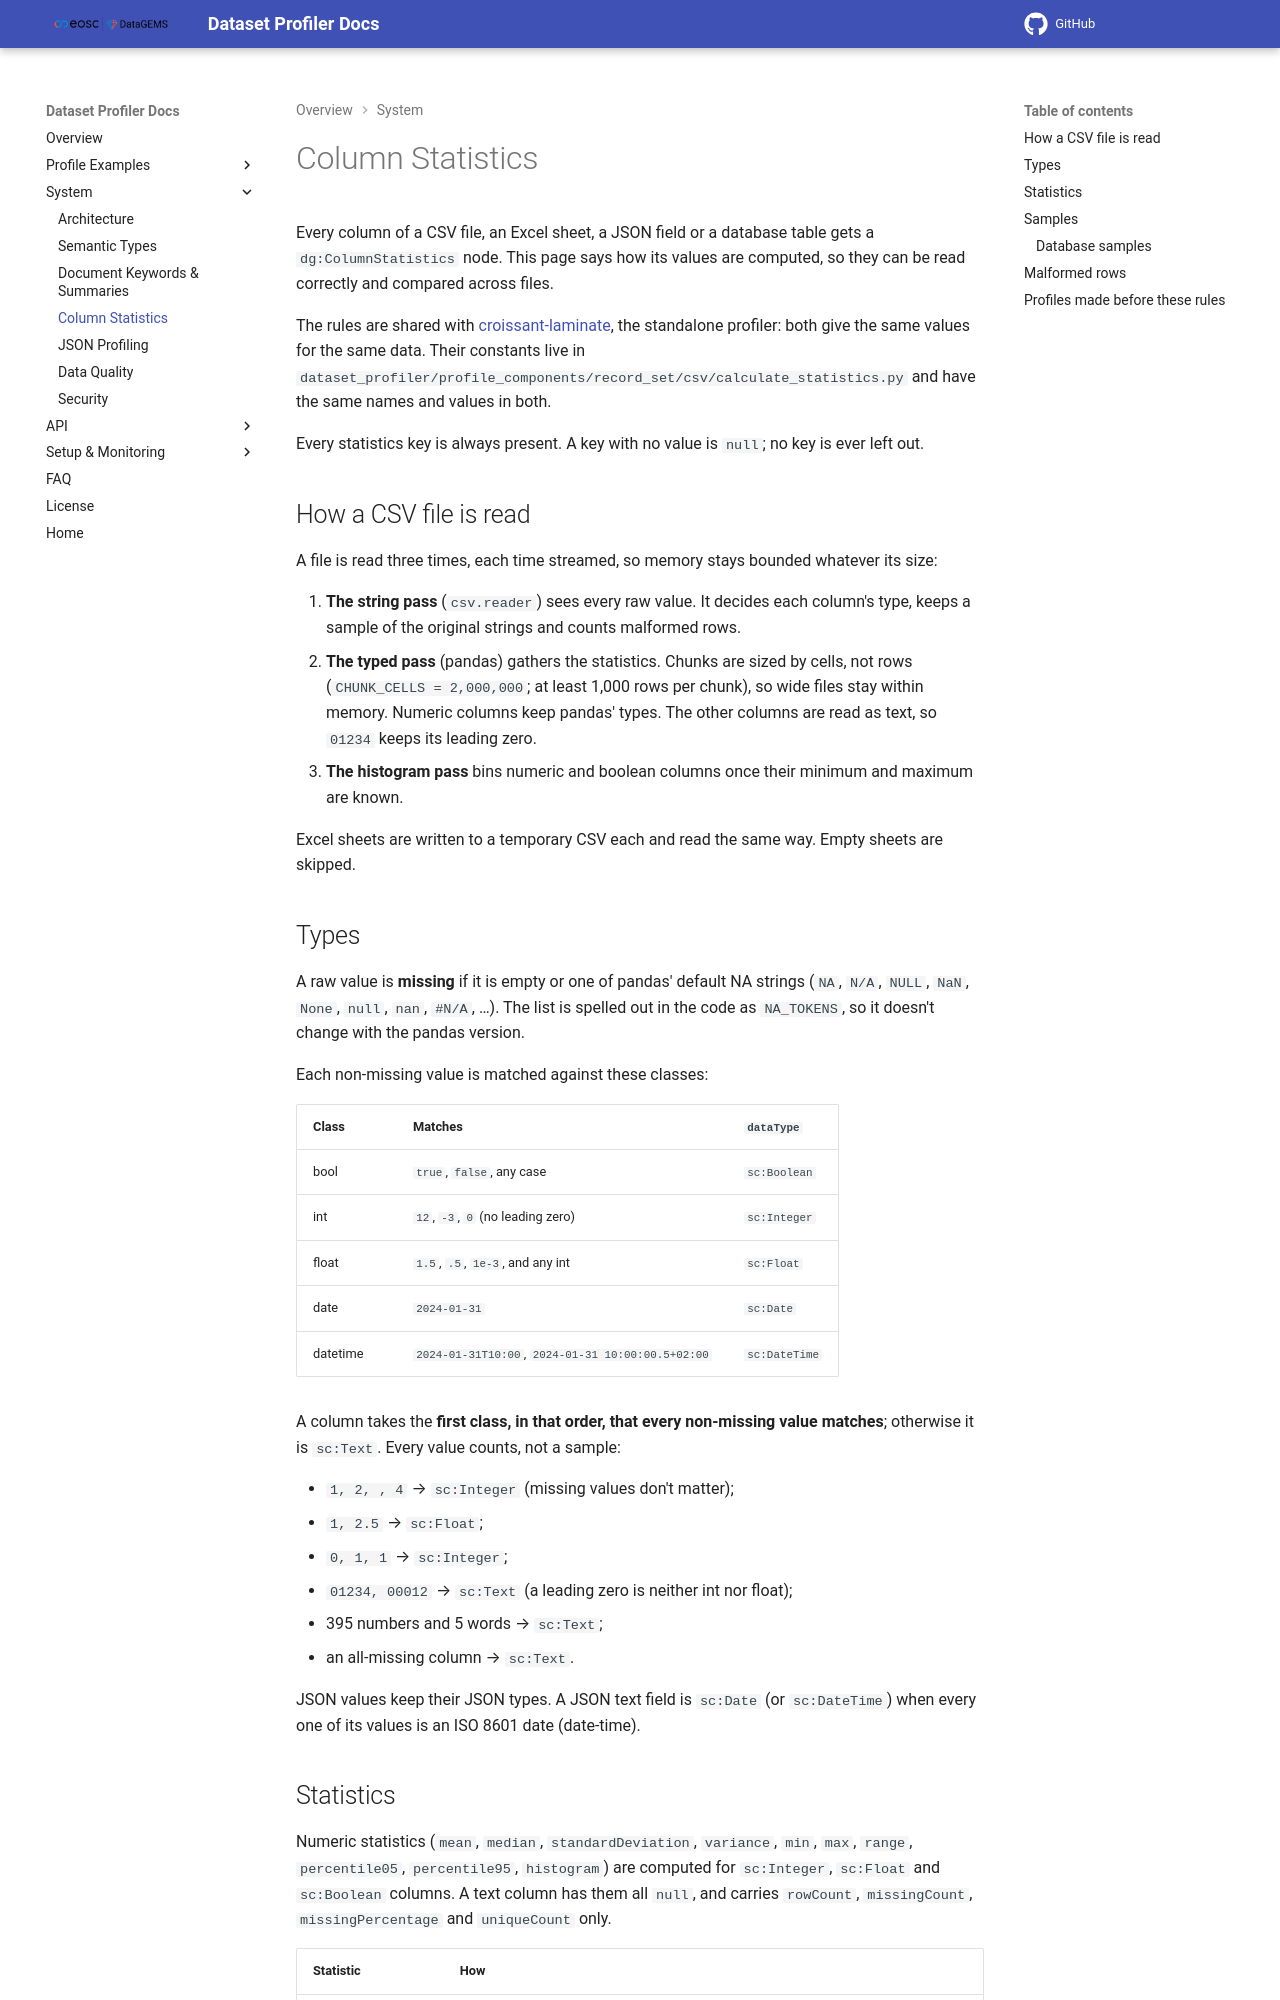

repository: datagems-eosc/dg-dataset-profiler · page: v0.0.10/column-statistics/index.html · generator: mkdocs

# Column Statistics

Every column of a CSV file, an Excel sheet, a JSON field or a database table gets a `dg:ColumnStatistics` node. This page says how its values are computed, so they can be read correctly and compared across files.

The rules are shared with [croissant-laminate](https://github.com/datagems-eosc/croissant-laminate), the standalone profiler: both give the same values for the same data. Their constants live in `dataset_profiler/profile_components/record_set/csv/calculate_statistics.py` and have the same names and values in both.

Every statistics key is always present. A key with no value is `null`; no key is ever left out.

## How a CSV file is read

A file is read three times, each time streamed, so memory stays bounded whatever its size:

1. **The string pass** (`csv.reader`) sees every raw value. It decides each column's type, keeps a sample of the original strings and counts malformed rows.
2. **The typed pass** (pandas) gathers the statistics. Chunks are sized by cells, not rows (`CHUNK_CELLS = 2,000,000`; at least 1,000 rows per chunk), so wide files stay within memory. Numeric columns keep pandas' types. The other columns are read as text, so `01234` keeps its leading zero.
3. **The histogram pass** bins numeric and boolean columns once their minimum and maximum are known.

Excel sheets are written to a temporary CSV each and read the same way. Empty sheets are skipped.

## Types

A raw value is **missing** if it is empty or one of pandas' default NA strings (`NA`, `N/A`, `NULL`, `NaN`, `None`, `null`, `nan`, `#N/A`, …). The list is spelled out in the code as `NA_TOKENS`, so it doesn't change with the pandas version.

Each non-missing value is matched against these classes:

| Class | Matches | `dataType` |
|---|---|---|
| bool | `true`, `false`, any case | `sc:Boolean` |
| int | `12`, `-3`, `0` (no leading zero) | `sc:Integer` |
| float | `1.5`, `.5`, `1e-3`, and any int | `sc:Float` |
| date | `2024-01-31` | `sc:Date` |
| datetime | `2024-01-31T10:00`, `2024-01-31 10:00:00.5+02:00` | `sc:DateTime` |

A column takes the **first class, in that order, that every non-missing value matches**; otherwise it is `sc:Text`. Every value counts, not a sample:

- `1, 2, , 4` → `sc:Integer` (missing values don't matter);
- `1, 2.5` → `sc:Float`;
- `0, 1, 1` → `sc:Integer`;
- `01234, 00012` → `sc:Text` (a leading zero is neither int nor float);
- 395 numbers and 5 words → `sc:Text`;
- an all-missing column → `sc:Text`.

JSON values keep their JSON types. A JSON text field is `sc:Date` (or `sc:DateTime`) when every one of its values is an ISO 8601 date (date-time).
